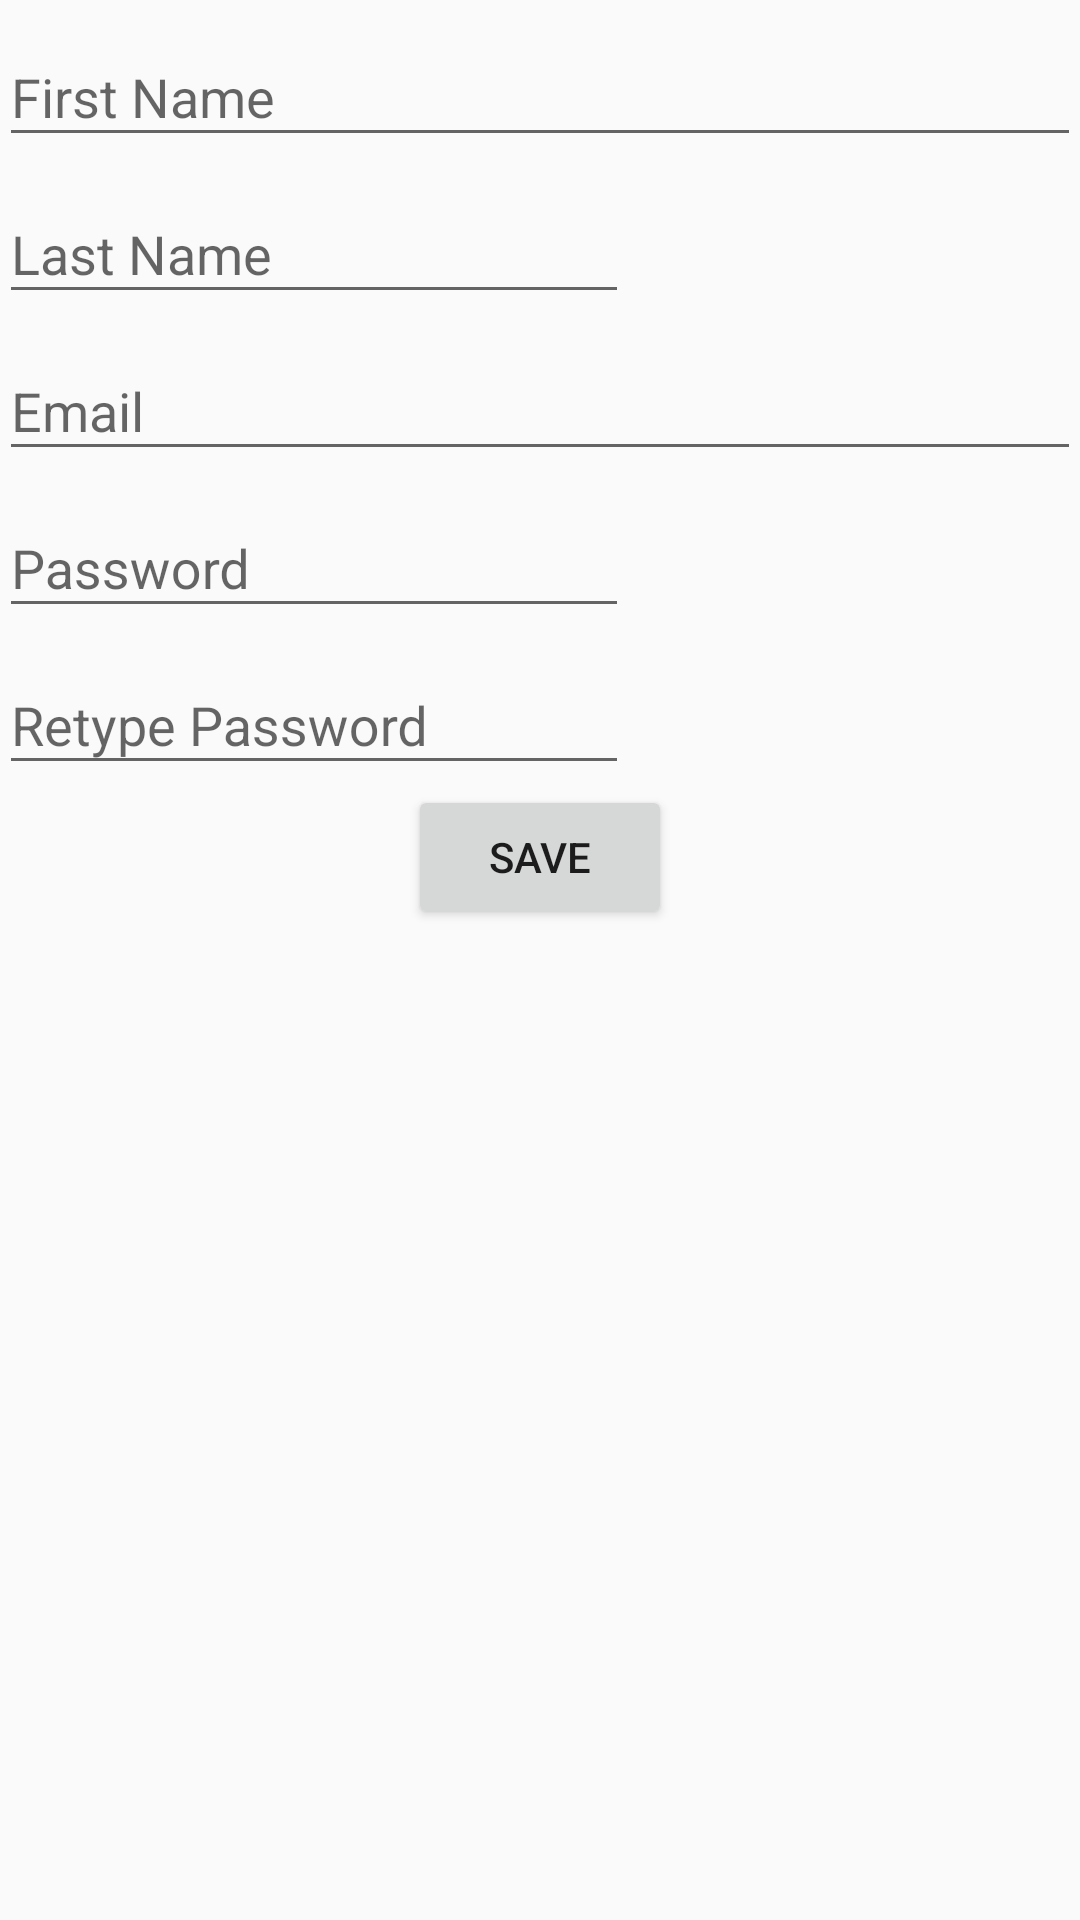

Reconstruct the res/layout file that produces this screen, plus the resources it refers to.
<!-- AndroidManifest.xml: activity theme AppTheme -->
<!-- res/layout/activity_register_user.xml -->
<?xml version="1.0" encoding="utf-8"?>
<ScrollView
    xmlns:android="http://schemas.android.com/apk/res/android"
    xmlns:tools="http://schemas.android.com/tools"
    android:layout_width="wrap_content"
    android:layout_height="match_parent"
    android:id="@+id/scrollView" >

<RelativeLayout android:layout_width="match_parent"
    android:layout_height="wrap_content" android:paddingLeft="@dimen/activity_horizontal_margin"
    android:paddingRight="@dimen/activity_horizontal_margin"
    android:paddingTop="@dimen/activity_vertical_margin"
    android:paddingBottom="@dimen/activity_vertical_margin"
    tools:context="siaimaging.paysol.activities.RegisterUserActivity">

    <android.support.design.widget.TextInputLayout
        android:layout_width="match_parent"
        android:layout_height="wrap_content"
        android:id="@+id/fistNameTextLayout"
        android:layout_alignParentRight="true">
        <EditText
            android:layout_width="match_parent"
            android:layout_height="wrap_content"
            android:inputType="textPersonName"
            android:hint="@string/prompt_first_name"
            android:ems="10"
            android:id="@+id/register_fist_name"
            />
    </android.support.design.widget.TextInputLayout>


    <android.support.design.widget.TextInputLayout
        android:layout_width="match_parent"
        android:layout_height="wrap_content"
        android:id="@+id/lastNameTextLayout"
        android:layout_below="@+id/fistNameTextLayout"
        android:layout_alignParentLeft="true"
        android:layout_alignParentStart="true">
        <EditText
            android:layout_width="wrap_content"
            android:layout_height="wrap_content"
            android:inputType="textPersonName"
            android:hint="@string/prompt_last_name"
            android:ems="10"
            android:id="@+id/register_last_name"
            />

    </android.support.design.widget.TextInputLayout>


    <android.support.design.widget.TextInputLayout
        android:layout_width="match_parent"
        android:layout_height="wrap_content"
        android:id="@+id/emailTextLayout"
        android:layout_below="@+id/lastNameTextLayout"
        android:layout_alignParentRight="true"
        android:layout_alignParentEnd="true">
        <AutoCompleteTextView
            android:id="@+id/register_email"
            android:layout_width="match_parent"
            android:layout_height="wrap_content"
            android:hint="@string/prompt_email"
            android:inputType="textEmailAddress"
            android:maxLines="1"
            android:singleLine="true" />
    </android.support.design.widget.TextInputLayout>

    <android.support.design.widget.TextInputLayout
        android:layout_width="fill_parent"
        android:layout_height="wrap_content"
        android:id="@+id/passwordTextLayout"
        android:layout_below="@+id/emailTextLayout"
        android:layout_alignParentRight="true"
        android:layout_alignParentEnd="true"
        >
        <EditText
            android:layout_width="wrap_content"
            android:layout_height="wrap_content"
            android:inputType="textPassword"
            android:hint="@string/prompt_password"
            android:id="@+id/register_password"
            android:ems="10"
            />
    </android.support.design.widget.TextInputLayout>

    <android.support.design.widget.TextInputLayout
        android:layout_width="fill_parent"
        android:layout_height="wrap_content"
        android:layout_below="@+id/passwordTextLayout"
        android:layout_alignParentRight="true"
        android:layout_alignParentEnd="true"
        android:id="@+id/retypePasswordLayout"
        >
        <EditText
            android:layout_width="wrap_content"
            android:layout_height="wrap_content"
            android:inputType="textPassword"
            android:hint="@string/prompt_password_again"
            android:id="@+id/register_password_again"
            android:ems="10"
            />
    </android.support.design.widget.TextInputLayout>

    <FrameLayout
        android:layout_width="fill_parent"
        android:layout_height="wrap_content"
        android:layout_below="@+id/retypePasswordLayout"
        android:layout_alignParentRight="true"
        android:layout_alignParentEnd="true">

        <Button
            android:layout_width="wrap_content"
            android:layout_height="wrap_content"
            android:text="Save"
            android:id="@+id/register_user_button"
            android:layout_gravity="center_horizontal|top" />
    </FrameLayout>

</RelativeLayout>
</ScrollView>
<!-- resources referenced by this layout -->
<resources>
  <string name="prompt_email">Email</string>
  <string name="prompt_first_name">First Name</string>
  <string name="prompt_last_name">Last Name</string>
  <string name="prompt_password">Password</string>
  <string name="prompt_password_again">Retype Password</string>
  <style name="AppTheme" parent="Theme.AppCompat.Light.DarkActionBar">
          
          <item name="colorPrimary">@color/colorPrimary</item>
          <item name="colorPrimaryDark">@color/colorPrimaryDark</item>
          <item name="colorAccent">@color/colorRed</item>
      </style>
  <color name="colorPrimary">#3F51B5</color>
  <color name="colorPrimaryDark">#303F9F</color>
  <color name="colorRed">#d20b23</color>
</resources>
